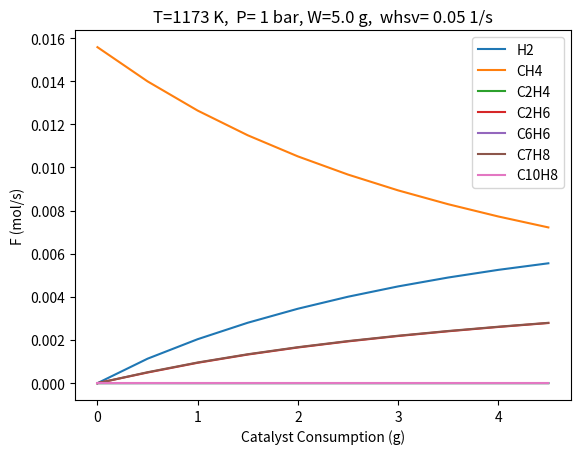
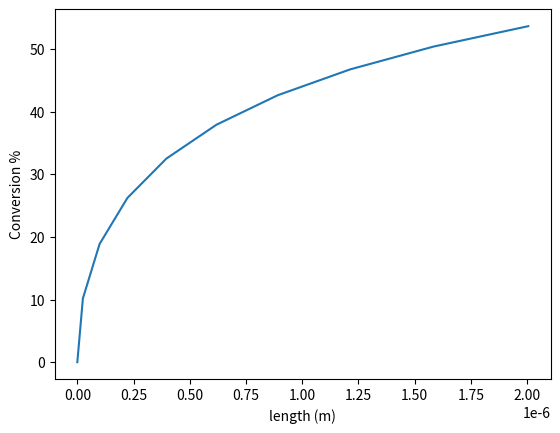

These charts were generated, in order, by the following Python code:
# -*- coding: utf-8 -*-
"""
Created on Thu Jun 11 11:24:05 2020

[redacted]
"""

import numpy as np
from scipy.integrate import odeint
import matplotlib.pyplot as plt

#************************* ODE solver funcction
def eq(z,t):
    
    DEN1=1
    DEN2=1
    for i in range(0,4):
        DEN1= DEN1 + Kad1[i]*z[i]
        
    for i in range(0,7):
        DEN2= DEN2 + Kad2[i]*z[i]
        

    r1 = (float( kj[0] * ( (z[1])**2 - float(z[2]*z[0]**2)/Kj[0] ) )/DEN1  ) * alpha1
    r2=(float( kj[1] * ( z[2]**4 - float(z[4]*z[3]*z[0]**2)/Kj[1] ) )/DEN2  ) * alpha2
    r3=(float( kj[2] * ( z[2]**3 - float(z[4]*z[0]**3)/Kj[2] ) )/DEN2  ) * alpha2
    r4=(float( kj[3] * ( z[4]*z[1] - float(z[5]*z[0])/Kj[3] ) )/DEN2  ) * alpha2
    r5=(float( kj[4] * ( z[4]*z[2]**2 - float(z[6]*z[0]**3)/Kj[4] ) )/DEN2  ) * alpha2
    r6=(float( kj[5] * ( z[2]*z[0] - float(z[3])/Kj[5] ) )/DEN1  ) * alpha1
    
    
    dFAdw=float((2*r1+2*r2+3*r3+r4+3*r5-r6))#*(R*T))/V
    dFBdw=float((-2*r1-r4))#*(R*T))/V
    dFCdw=float((r1-4*r2-3*r3-2*r5-r6))#*R*T)/V
    dFDdw=float((r2+r6))#*R*T)/V
    dFEdw=float((r2+r3-r4-r5+r6))#*R*T)/V
    dFFdw=float(r4)#*R*T)/V
    dFGdw=float(r5)#*R*T)/V
    V = float(t*0.001)/(rho_cat * (1 - eps)) #m3
    L = float(V) /At  #m
    

    return [dFAdw,dFBdw,dFCdw,dFDdw,dFEdw,dFFdw,dFGdw,L]

global kj,Kj,alpha1,alpha2,R,T,V,W,Kad1,Kad2,DEN1,nu0,rho_cat,eps,At


#**************** Operating parameters and constants
T= 1173 #K
Tref=973.15 #K
R = 8.314 #J/mol.K
g=9.81 #m/s2
Pbar=1 #bar
P=Pbar*101325 #Pa
eps = 0.3

#**************Geometry & Physical properties
Dia = 1 #m
At = float(3.14)/4 * Dia**2 #m2
rho_cat = 9180 #Kg/m3
d_cat=8e-4   # Cat particle size [m]
rho_fd= 0.198 #kg/cum


#************** Fluidization parameters
Ut= float(1.75 * np.sqrt(g*d_cat*(rho_cat-rho_fd)) )/ rho_cat
#Umf= np.sqrt(g*d_cat*(rho_cat-rho_fd)*np.power(eps,3) /    (1.75*rho_fd)         )
Umf=float(Ut*np.power(eps,0.5))/2.32

#****************
uo= 5 * Umf #m/s
nu0=At*uo #m3/s
FAo=float(P*nu0)/(R*T) #mol/s 
mdot_fd=FAo* 16.04 #g/s
whsv=0.05 #1/s
W= float(mdot_fd)/whsv #g





#*********************** EQul. & Kinetic coeff. estimation
alpha1=1
alpha2=1
NoC=6 
Aj =[16.36	,-16.18,-10.69,	5.494,1.297,7.658]
Bj =[-26030,	17330	,23530,	6201,	-5990,	1451]
Kj=[]
for i in range(0,NoC):
    Kj.append(np.exp(Aj[i]+float(Bj[i])/T))

kj=[]
A0=[0.01831,1.231e3,1.134e7,1.697,7.063e5,2.917e3]
Ea=[92710,34440,31350,501400,39250,71300]

for i in range(0,NoC):
    kj.append(    ( A0[i]* np.exp(  ((float(-Ea[i]) )/R) * ( (1.0/T) - 1.0/Tref)      ) ))


 

Kad1=[]
A01=[0.07581,0.09644,0.07944,0.08095]
E01=[21410,94610,40020,9725]

for i in range(0,4):
    Kad1.append(A01[i]*np.exp(    (float(-E01[i])/R) *  ((1.0/T )- 1.0/Tref)      ) )

Kad2=[]
A02=[0.09396,0.1189,0.2269,0.05123,0.04881,0.05219]
E02=[21080,44070,128700,23220,17400,34850]

for i in range(0,6):
    Kad2.append(A02[i]*np.exp(    (float(-E02[i])/R) *  ((1.0/T) - 1.0/Tref)      ) )
    
Kad2.append(0.1175) 


#***************************Solving ODEs of the kinetic model & result generation
P0=[0,Pbar,0,0,0,0,0,0]

t=np.arange(0,W,W/10.0)
conc=odeint(eq,P0,t)

CA=(float(nu0)/(R*T))*(conc[:,0])*101325
CB=(float(nu0)/(R*T))*(conc[:,1])*101325
CC=(float(nu0)/(R*T))*(conc[:,2])*101325
CD=(float(nu0)/(R*T))*(conc[:,3])*101325
CE=(float(nu0)/(R*T))*(conc[:,4])*101325
CF=(float(nu0)/(R*T))*(conc[:,5])*101325
CG=(float(nu0)/(R*T))*(conc[:,6])*101325
L=conc[:,7]

x=100*(FAo-CB )/FAo
yc=100*(CC*2  )/FAo
yd=100*(CD*2  )/FAo
ye=100*(CE* 6 )/FAo
yf=100*(CF*7  )/FAo
yg=100*(CG*10  )/FAo

plt.figure(0)
plt.xlabel('Catalyst Consumption (g)')
plt.ylabel('F (mol/s)')
plt.plot(t,CA,label='H2')
plt.plot(t,CB,label='CH4')
plt.plot(t,CC,label='C2H4')
plt.plot(t,CD,label='C2H6')
plt.plot(t,CE,label='C6H6')
plt.plot(t,CF,label='C7H8')
plt.plot(t,CG,label='C10H8')

plt.legend()
plt.title('T='+str(T)+ ' K,  P= '+str(Pbar)+' bar, W=' + str(round(W,2))+ ' g,  whsv= '+str(round(whsv,2))+ ' 1/s')
# plt.savefig('w2')

plt.figure(1)
plt.xlabel('length (m)')
plt.ylabel('Conversion %')
plt.plot(L,x,label='C2H4')
# plt.plot(t,yd,label='C2H6')
# plt.plot(t,ye,label='C6H6')
# plt.plot(t,yf,label='C7H8')
# plt.plot(t,yg,label='C10H8')
# plt.legend()
#plt.title('T='+str(T)+ ' K,  P= '+str(Pbar)+' bar, W=' + str(W)+ ' g')
#plt.savefig('w22')
#
#plt.figure(2)
#plt.plot(t,CC,label='C2H4')
#plt.legend()
#plt.savefig('w32')
#
#plt.figure(3)
#plt.plot(t,CG,label='C10H8')
#plt.plot(t,CE,label='C6H6')
#plt.legend()
#
#plt.savefig('w42')
#plt.show()







